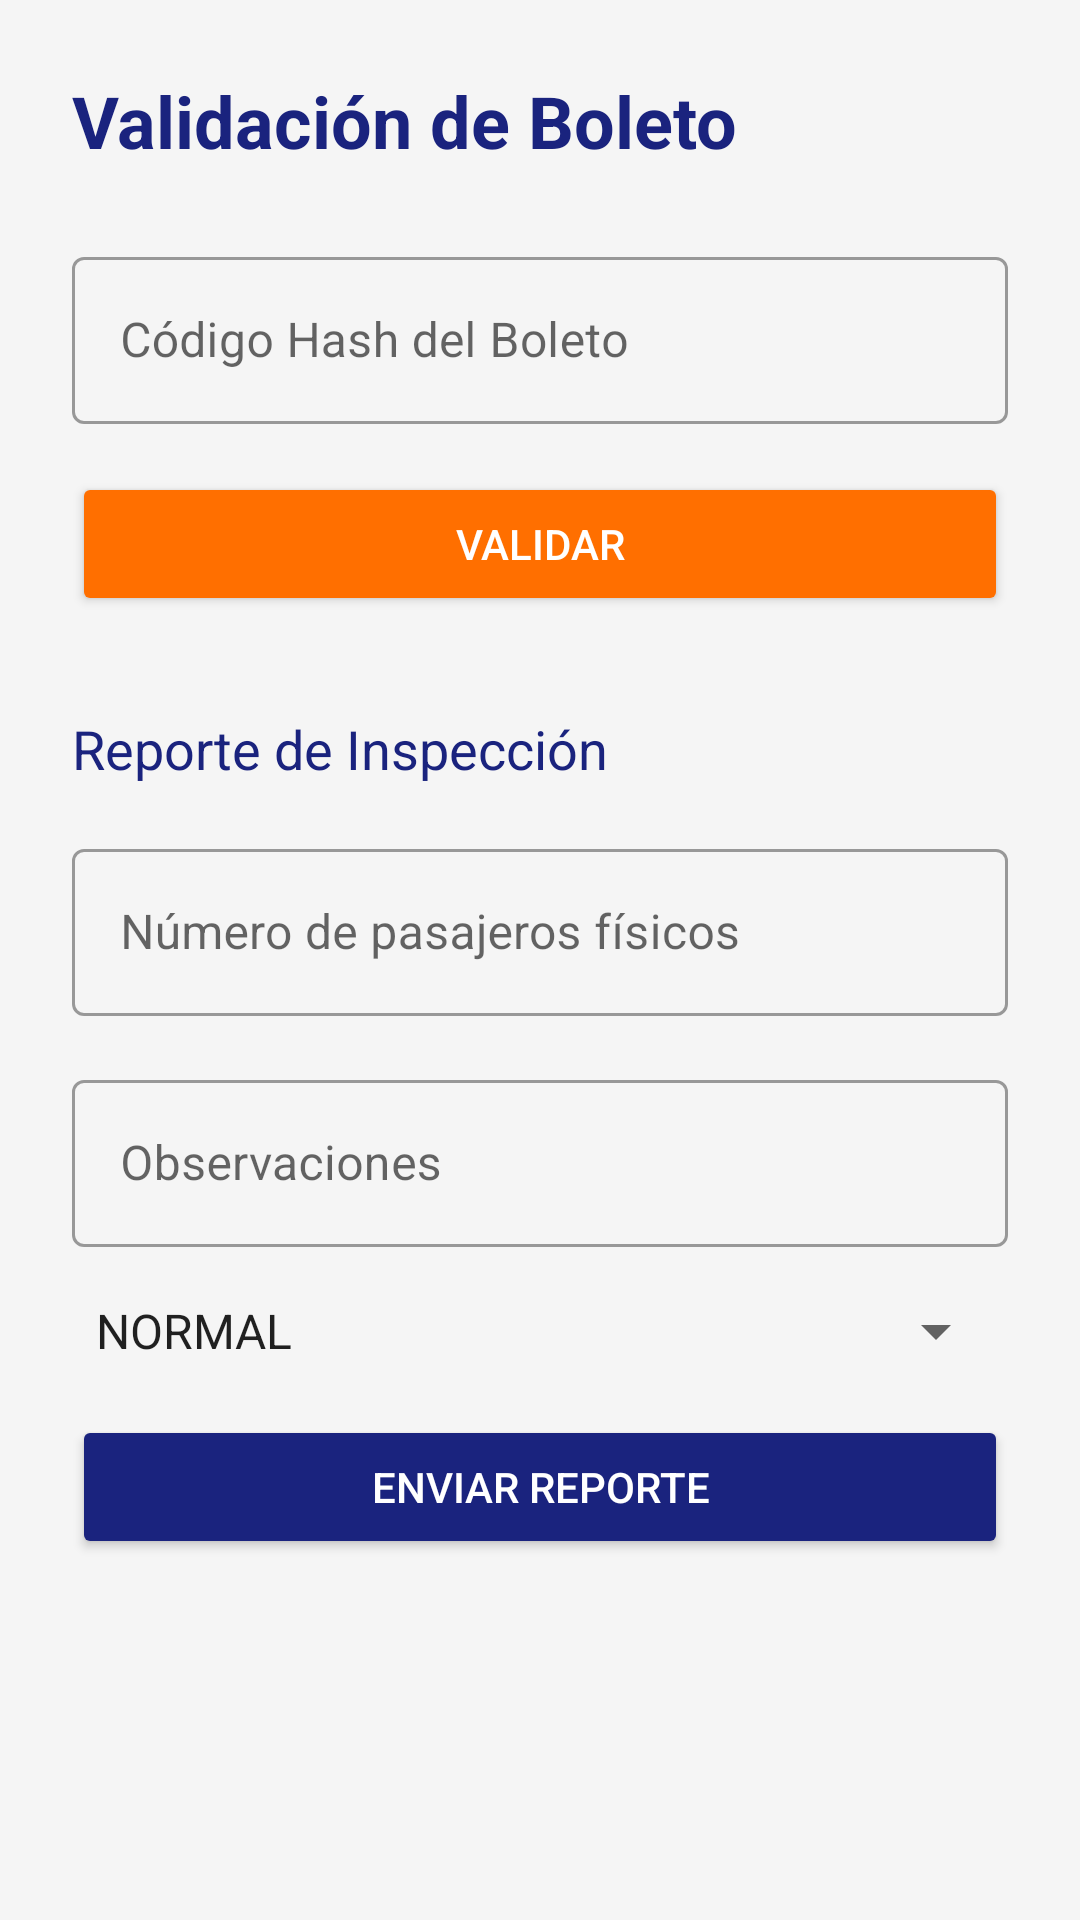

Here is an Android app screen rendered from its layout file. Give the layout XML and the strings, colors and styles it references.
<!-- AndroidManifest.xml: application theme Theme.PasajesApp -->
<!-- res/layout/fragment_inspector_main.xml -->
<?xml version="1.0" encoding="utf-8"?>
<LinearLayout xmlns:android="http://schemas.android.com/apk/res/android"
    android:layout_width="match_parent"
    android:layout_height="match_parent"
    android:orientation="vertical"
    android:padding="24dp"
    android:background="@color/background">

    <TextView
        android:layout_width="wrap_content"
        android:layout_height="wrap_content"
        android:text="Validación de Boleto"
        android:textSize="24sp"
        android:textColor="@color/primary"
        android:textStyle="bold"
        android:layout_marginBottom="24dp"/>

    <com.google.android.material.textfield.TextInputLayout
        android:layout_width="match_parent"
        android:layout_height="wrap_content"
        android:hint="Código Hash del Boleto"
        style="@style/Widget.MaterialComponents.TextInputLayout.OutlinedBox">

        <com.google.android.material.textfield.TextInputEditText
            android:id="@+id/etHash"
            android:layout_width="match_parent"
            android:layout_height="wrap_content"
            android:maxLines="1"/>
    </com.google.android.material.textfield.TextInputLayout>

    <Button
        android:id="@+id/btnValidar"
        android:layout_width="match_parent"
        android:layout_height="wrap_content"
        android:layout_marginTop="16dp"
        android:text="Validar"
        android:backgroundTint="@color/accent"
        android:textColor="@color/white"/>

    <LinearLayout
        android:id="@+id/layoutResultado"
        android:layout_width="match_parent"
        android:layout_height="wrap_content"
        android:orientation="vertical"
        android:padding="16dp"
        android:visibility="gone"
        android:layout_marginTop="16dp">

        <TextView
            android:id="@+id/tvResultado"
            android:layout_width="wrap_content"
            android:layout_height="wrap_content"
            android:textSize="20sp"
            android:textStyle="bold"/>

        <TextView
            android:id="@+id/tvDetalles"
            android:layout_width="wrap_content"
            android:layout_height="wrap_content"
            android:textSize="14sp"/>
    </LinearLayout>

    
    <TextView
        android:layout_width="wrap_content"
        android:layout_height="wrap_content"
        android:text="Reporte de Inspección"
        android:textSize="18sp"
        android:textColor="@color/primary"
        android:layout_marginTop="32dp"
        android:layout_marginBottom="16dp"/>

    <com.google.android.material.textfield.TextInputLayout
        android:layout_width="match_parent"
        android:layout_height="wrap_content"
        android:hint="Número de pasajeros físicos"
        style="@style/Widget.MaterialComponents.TextInputLayout.OutlinedBox">

        <com.google.android.material.textfield.TextInputEditText
            android:id="@+id/etPasajerosFisicos"
            android:layout_width="match_parent"
            android:layout_height="wrap_content"
            android:inputType="number"/>
    </com.google.android.material.textfield.TextInputLayout>

    <com.google.android.material.textfield.TextInputLayout
        android:layout_width="match_parent"
        android:layout_height="wrap_content"
        android:hint="Observaciones"
        android:layout_marginTop="16dp"
        style="@style/Widget.MaterialComponents.TextInputLayout.OutlinedBox">

        <com.google.android.material.textfield.TextInputEditText
            android:id="@+id/etObservaciones"
            android:layout_width="match_parent"
            android:layout_height="wrap_content"/>
    </com.google.android.material.textfield.TextInputLayout>

    <Spinner
        android:id="@+id/spinnerTipoIncidencia"
        android:layout_width="match_parent"
        android:layout_height="wrap_content"
        android:layout_marginTop="16dp"
        android:entries="@array/tipo_incidencia"/>

    <Button
        android:id="@+id/btnEnviarReporte"
        android:layout_width="match_parent"
        android:layout_height="wrap_content"
        android:layout_marginTop="16dp"
        android:text="Enviar Reporte"
        android:backgroundTint="@color/primary"
        android:textColor="@color/white"/>
</LinearLayout>
<!-- resources referenced by this layout -->
<resources>
  <string-array name="tipo_incidencia">
          <item>NORMAL</item>
          <item>FRAUDE_QR</item>
          <item>EVASION_PASAJE</item>
          <item>ANULACION_INDEBIDA</item>
      </string-array>
  <color name="accent">#FF6F00</color>
  <color name="background">#F5F5F5</color>
  <color name="primary">#1A237E</color>
  <color name="white">#FFFFFF</color>
  <style name="Theme.PasajesApp" parent="Theme.MaterialComponents.Light.NoActionBar">
          <item name="colorPrimary">@color/primary</item>
          <item name="colorPrimaryDark">@color/primary_dark</item>
          <item name="colorAccent">@color/accent</item>
          <item name="android:windowBackground">@color/background</item>
          <item name="android:statusBarColor">@color/primary_dark</item>
      </style>
  <color name="primary_dark">#0D1642</color>
</resources>
